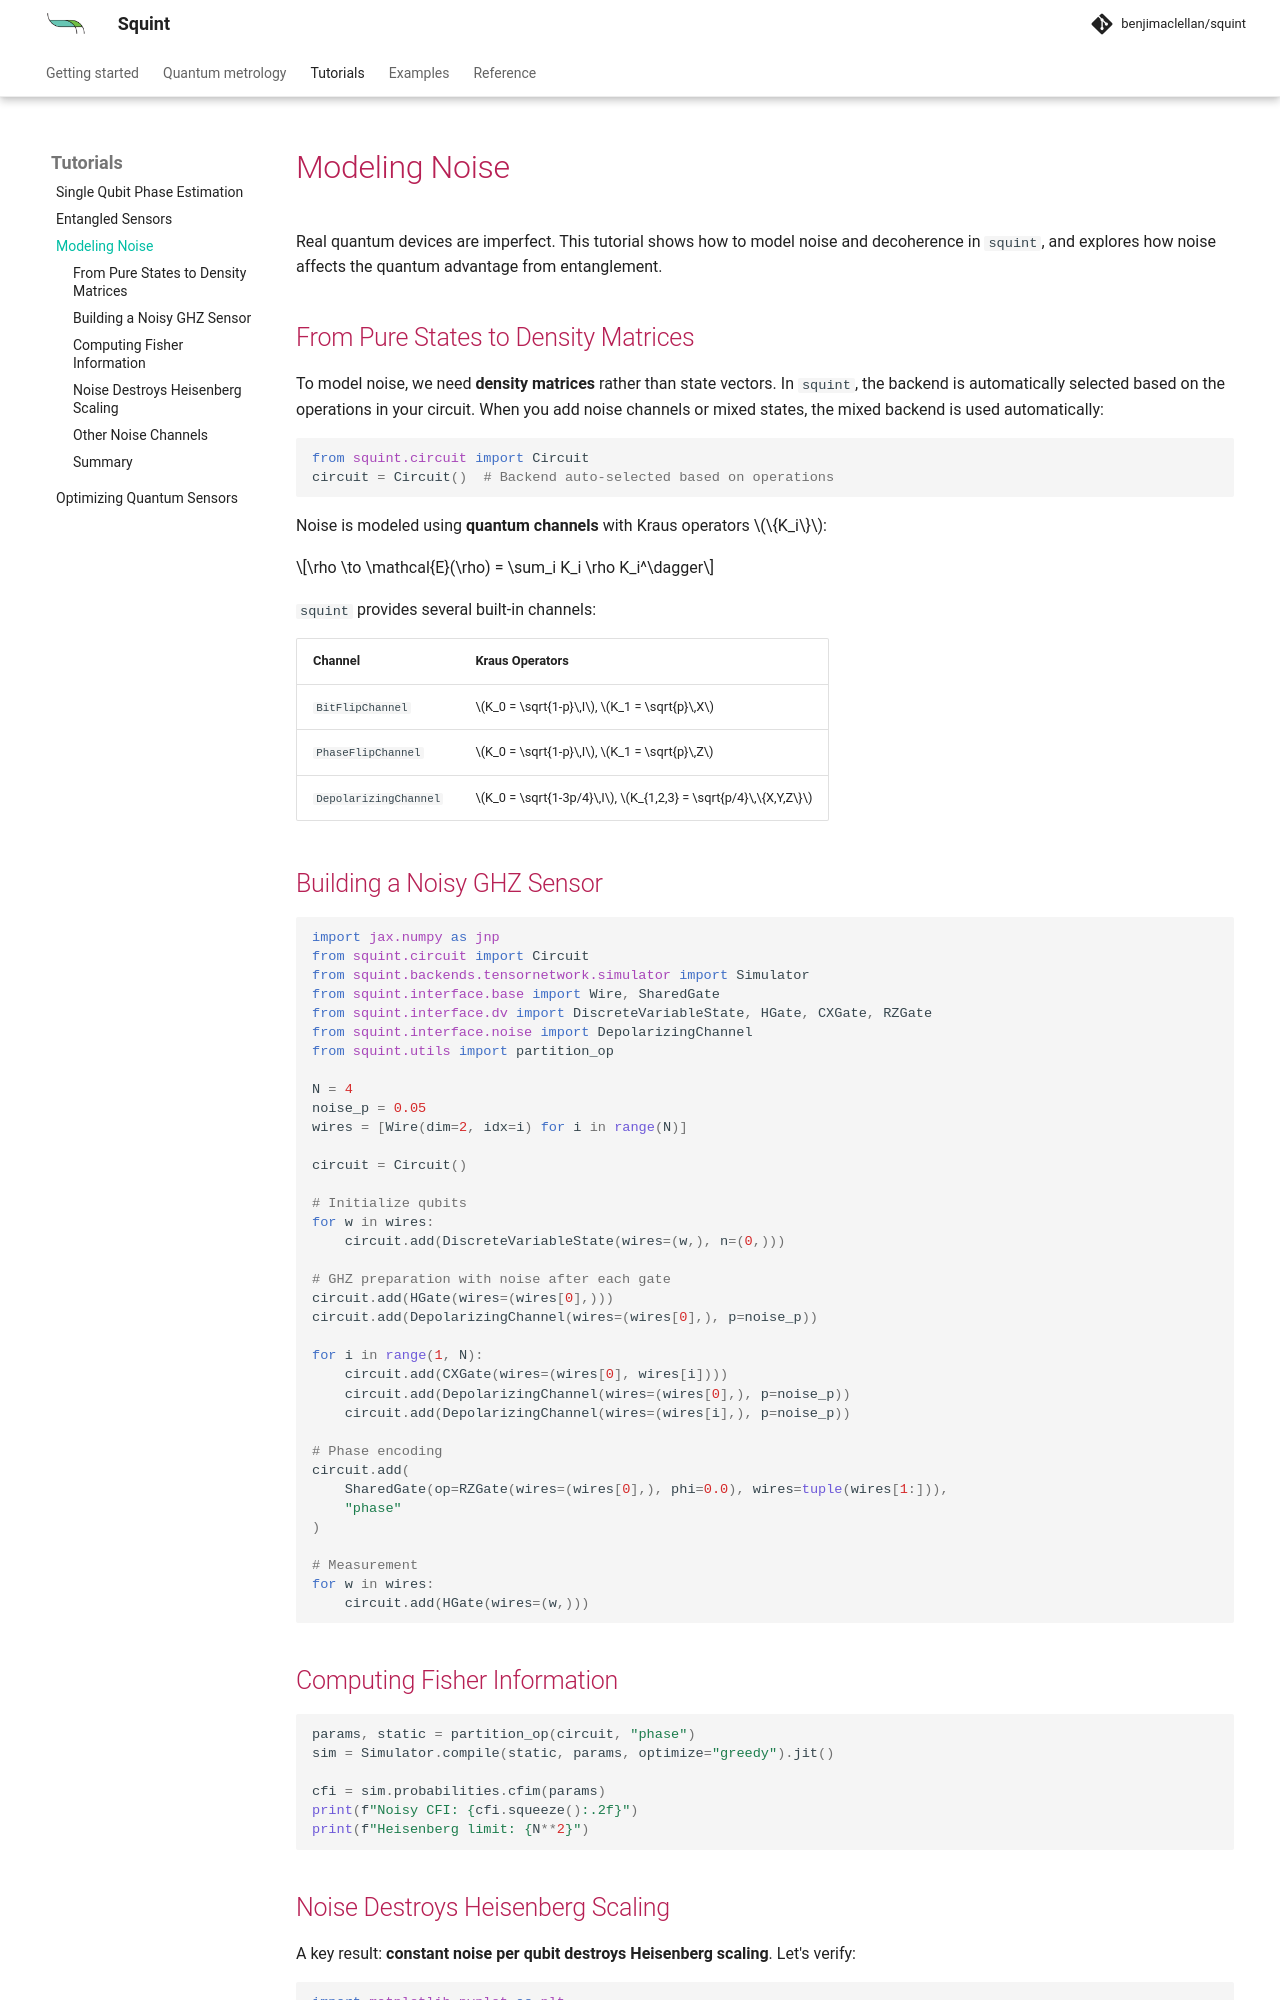

repository: benjimaclellan/squint · page: tutorials/noise.html · generator: mkdocs

# Modeling Noise

Real quantum devices are imperfect. This tutorial shows how to model noise and decoherence in `squint`, and explores how noise affects the quantum advantage from entanglement.

## From Pure States to Density Matrices

To model noise, we need **density matrices** rather than state vectors. In `squint`, the backend is automatically selected based on the operations in your circuit. When you add noise channels or mixed states, the mixed backend is used automatically:

```python
from squint.circuit import Circuit
circuit = Circuit()  # Backend auto-selected based on operations
```

Noise is modeled using **quantum channels** with Kraus operators $\{K_i\}$:

$$\rho \to \mathcal{E}(\rho) = \sum_i K_i \rho K_i^\dagger$$

`squint` provides several built-in channels:

| Channel | Kraus Operators |
|---------|-----------------|
| `BitFlipChannel` | $K_0 = \sqrt{1-p}\,I$, $K_1 = \sqrt{p}\,X$ |
| `PhaseFlipChannel` | $K_0 = \sqrt{1-p}\,I$, $K_1 = \sqrt{p}\,Z$ |
| `DepolarizingChannel` | $K_0 = \sqrt{1-3p/4}\,I$, $K_{1,2,3} = \sqrt{p/4}\,\{X,Y,Z\}$ |

## Building a Noisy GHZ Sensor

```python
import jax.numpy as jnp
from squint.circuit import Circuit
from squint.backends.tensornetwork.simulator import Simulator
from squint.interface.base import Wire, SharedGate
from squint.interface.dv import DiscreteVariableState, HGate, CXGate, RZGate
from squint.interface.noise import DepolarizingChannel
from squint.utils import partition_op

N = 4
noise_p = 0.05
wires = [Wire(dim=2, idx=i) for i in range(N)]

circuit = Circuit()

# Initialize qubits
for w in wires:
    circuit.add(DiscreteVariableState(wires=(w,), n=(0,)))

# GHZ preparation with noise after each gate
circuit.add(HGate(wires=(wires[0],)))
circuit.add(DepolarizingChannel(wires=(wires[0],), p=noise_p))

for i in range(1, N):
    circuit.add(CXGate(wires=(wires[0], wires[i])))
    circuit.add(DepolarizingChannel(wires=(wires[0],), p=noise_p))
    circuit.add(DepolarizingChannel(wires=(wires[i],), p=noise_p))

# Phase encoding
circuit.add(
    SharedGate(op=RZGate(wires=(wires[0],), phi=0.0), wires=tuple(wires[1:])),
    "phase"
)

# Measurement
for w in wires:
    circuit.add(HGate(wires=(w,)))
```

## Computing Fisher Information

```python
params, static = partition_op(circuit, "phase")
sim = Simulator.compile(static, params, optimize="greedy").jit()

cfi = sim.probabilities.cfim(params)
print(f"Noisy CFI: {cfi.squeeze():.2f}")
print(f"Heisenberg limit: {N**2}")
```
